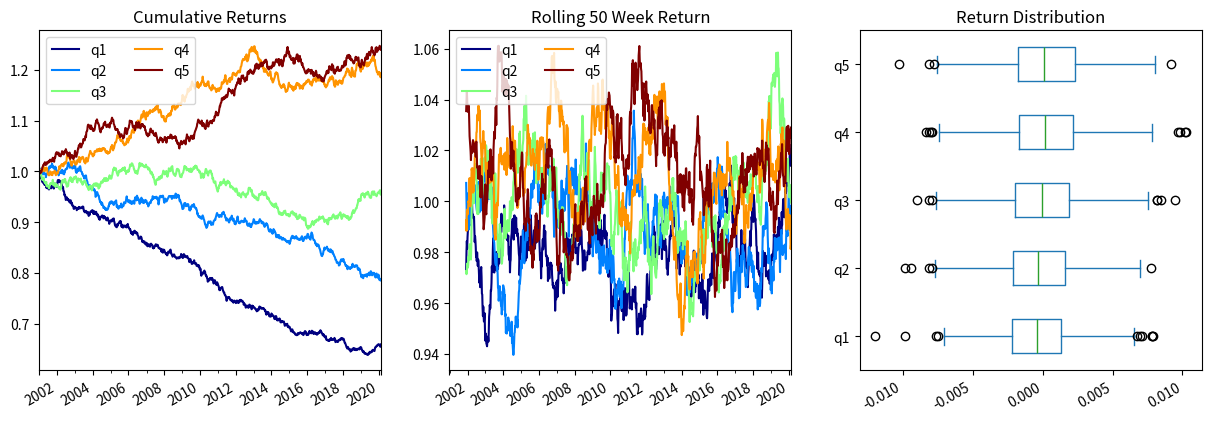
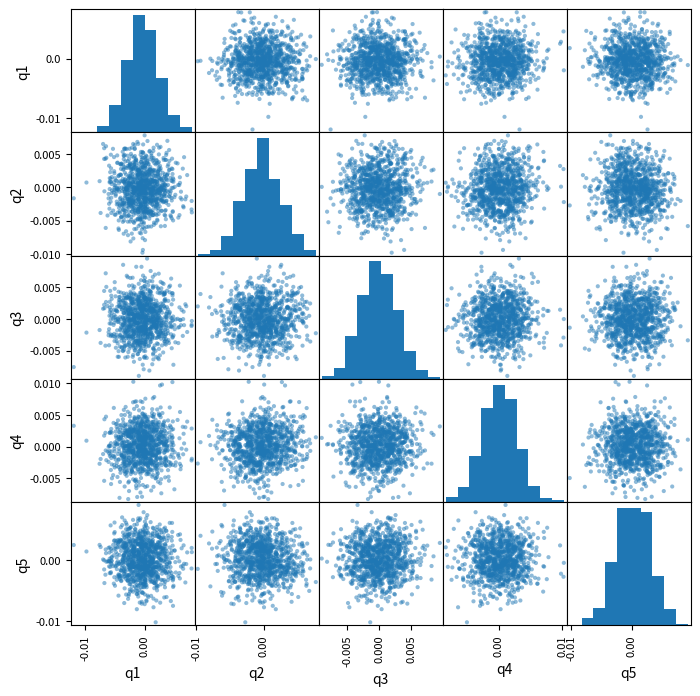

Python code for these plots, in order:
import numpy as np
import pandas as pd 
import matplotlib.pyplot as plt
from pandas.plotting import scatter_matrix

num_securities = 1000
num_periods = 1000
period_frequency = 'W'

start_date = '2000-12-30'
np.random.seed([3,1])
means = [0,0]
covariance = [[1.,5e-3],[5e-3,1.]]

#~0,005 korelasyon ile m[0] ve m[1] veri setleri üretir
m = np.random.multivariate_normal(means, covariance, (num_periods, num_securities)).T

#Zaman serisi ve kimliklerini oluşturma
ids = pd.Index(['s{:05d}'.format(s) for s in range(num_securities)])
tidx = pd.date_range(start = start_date, periods = num_periods, freq = period_frequency)

#scale down yapılıyor pozitif ortalama için 1e-7 ekleniyor
security_returns = pd.DataFrame(m[0]/25+1e-7,tidx,ids)
security_signals = pd.DataFrame(m[1], tidx, ids)

#Sinyalleri 5'te 1'lik bölümlere ayırmak için:
def qcut(s,q=5):
    labels = ['q{}'.format(i) for i in range(1,6)]
    return pd.qcut(s,q,labels = labels)

cut = security_signals.stack().groupby(level = 0).apply(qcut)

returns_cut = security_returns.stack().rename('returns') \
    .to_frame().set_index(cut, append=True) \
    .swaplevel(2,1).sort_index().squeeze() \
    .groupby(level = [0,1]).mean().unstack()    
    
    
fig = plt.figure(figsize = (15,5))
ax1 = plt.subplot2grid((1,3),(0,0))
ax2 = plt.subplot2grid((1,3),(0,1))
ax3 = plt.subplot2grid((1,3),(0,2))

#Cumulative Returns
returns_cut.add(1).cumprod() \
    .plot(colormap = 'jet', ax = ax1, title = "Cumulative Returns")
leg1 = ax1.legend(loc = 'upper left', ncol = 2, prop={'size':10}, fancybox = True)
leg1.get_frame().set_alpha(.8)

#Rolling 50 Week Return
returns_cut.add(1).rolling(50).apply(lambda x: x.prod()) \
    .plot(colormap = 'jet', ax = ax2, title = "Rolling 50 Week Return" )
leg2 = ax2.legend(loc = 'upper left', ncol = 2, prop = {'size':10}, fancybox = True)
leg2.get_frame().set_alpha(.8)

#Return Distribution
returns_cut.plot.box(vert = False, ax= ax3, title = "Return Distribution")
fig.autofmt_xdate()

plt.show()

scatter_matrix(returns_cut, alpha = 0.5, figsize = (8,8), diagonal='hist')

plt.show()



     

